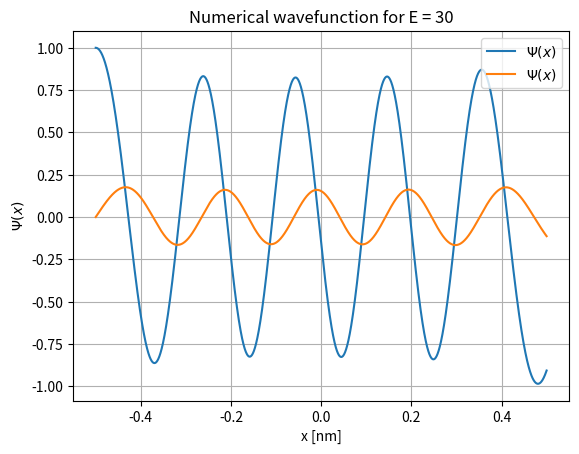

This figure's Python source:
import numpy as np
import matplotlib.pyplot as plt

def V(x):
    return 0.5 * x**2 + x**4

a=4          # well width a=1 nm
hbar=1.0 # Plancks constant
m=1.0   # electron mass
e=1.0   # electron charge=-e
c=2.0*m/hbar**2    # constant in Schrödinger equation
N=10000               # number of mesh points
dx=a/N             # step length
dx2=dx**2          # step length squared

def solve_se_at_a(E_initial,Even = True):
    x = -a/2               # initial value of position x
    if Even:
        psi = 1.0           # wave function at initial position
        dpsi = 0.0          # derivative of wave function at initial position
    else:
        psi = 0.0           # wave function at initial position
        dpsi = 1.0          # derivative of wave function at initial position

    x_tab = []          # list to store positions for plot
    psi_tab = []        # list to store wave function for plot
    x_tab.append(x/a)
    psi_tab.append(psi)

    for i in range(N) :
        d2psi = c*(V(x)-E_initial)*psi
        d2psinew = c*(V(x+dx)-E_initial)*psi
        psi += dpsi*dx + 0.5*d2psi*dx2
        dpsi += 0.5*(d2psi+d2psinew)*dx
        x += dx
        x_tab.append(x/a)
        psi_tab.append(psi)
    
    return [x_tab, psi_tab]

def interval_halving(E_low, E_high, tol):
    """
    Finds the energy eigenvalue of a particle in a box using the interval halving method.
    """
    while True:
        
        psi_at_a_high = solve_se_at_a(E_high*e)
        psi_at_a_low = solve_se_at_a(E_low*e)

        if abs(psi_at_a_low[1][-1]) < abs(psi_at_a_high[1][-1]):
            E_high = (E_high + E_low)/2
        else:
            E_low = (E_high + E_low)/2
            
        if abs(E_high - E_low) < tol:
            break

    return (E_high + E_low)/2, psi_at_a_high

def plotEvenAndOdd():
    E = 30
    psi_at_a = solve_se_at_a(E, True)
    psi_at_a_odd = solve_se_at_a(E, False)

    plt.plot(np.array(psi_at_a[0]), psi_at_a[1], label='$\Psi(x)$')
    plt.plot(np.array(psi_at_a_odd[0]), psi_at_a_odd[1], label='$\Psi(x)$')
    plt.xlabel('x [nm]')
    plt.ylabel('$\Psi(x)$')
    plt.title('Numerical wavefunction for E = 30')
    plt.legend()
    plt.grid(True)

    plt.show()

def main():
    # plot for the wavefunction
    EeV_bounds = np.array([[0.0, 1.0], [2.0, 3.0], [4.0, 6.0], [7.0, 8.3], [10.0, 12.0]])
    EeV_bounds = np.array([[30.0, 33.0]])
    
    for n, EeV_bound in enumerate(EeV_bounds):
        E_low, E_high = EeV_bound
        E_mid, psi_tab = interval_halving(E_low, E_high, 1e-10)
        print('E_' + str(n+1) + ' =', E_mid)

        # Plot the wavefunction
        plt.plot(np.array(psi_tab[0]), psi_tab[1], label='$\Psi_{' + str(n+1) + '}(x)$')
        plt.xlabel('x [nm]')
        plt.ylabel('$\Psi(x)$')

    plt.title('Numerical wavefunction for E = 30')
    plt.legend()
    plt.grid(True)

    plt.show()

plotEvenAndOdd()
#main()